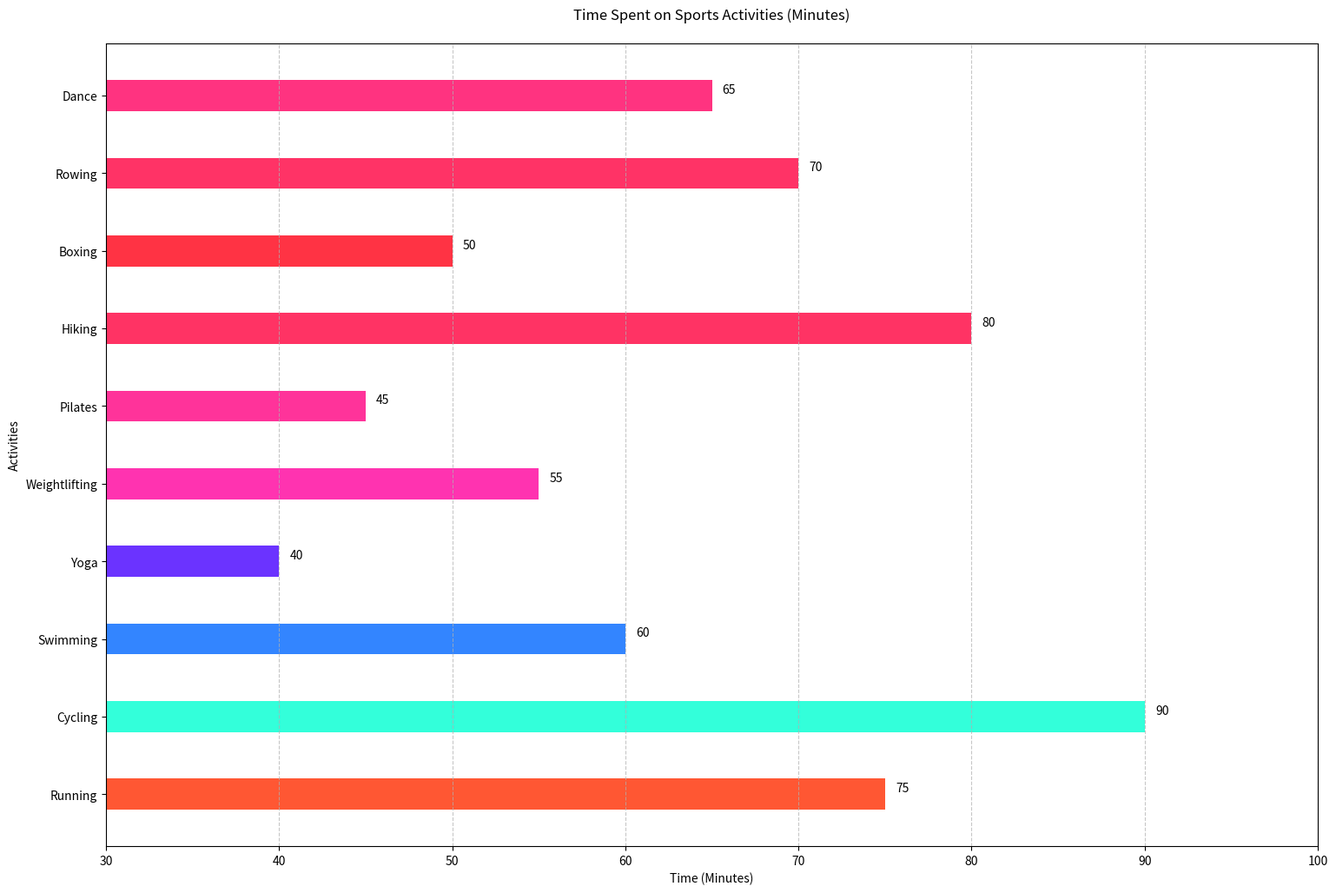

Write Python code to recreate this figure.

import matplotlib.pyplot as plt

# Data
categories = ['Running', 'Cycling', 'Swimming', 'Yoga', 'Weightlifting', 'Pilates', 'Hiking', 'Boxing', 'Rowing', 'Dance']
values = [75, 90, 60, 40, 55, 45, 80, 50, 70, 65]

# Color codes for each bar
colors = ['#FF5733', '#33FFDA', '#3385FF', '#6B33FF', '#FF33B0', '#FF339A', '#FF3364', '#FF3344', '#FF3366', '#FF3380']

# Bar width
bar_width = 0.4

# Create horizontal bar chart
plt.figure(figsize=(18, 12))
bar_container = plt.barh(categories, values, color=colors, height=bar_width)

# Add data labels
for bar in bar_container:
    width = bar.get_width()
    plt.text(width + 1, bar.get_y() + bar.get_height()/2, f'{width}', ha='center', va='bottom')

# Title and labels
plt.title('Time Spent on Sports Activities (Minutes)', pad=20)
plt.xlabel('Time (Minutes)')
plt.ylabel('Activities')

# Customize the grid
plt.grid(axis='x', linestyle='--', alpha=0.7)

# Set y-axis limits for truncated effect
plt.xlim(30, 100)

# Show plot
plt.show()
